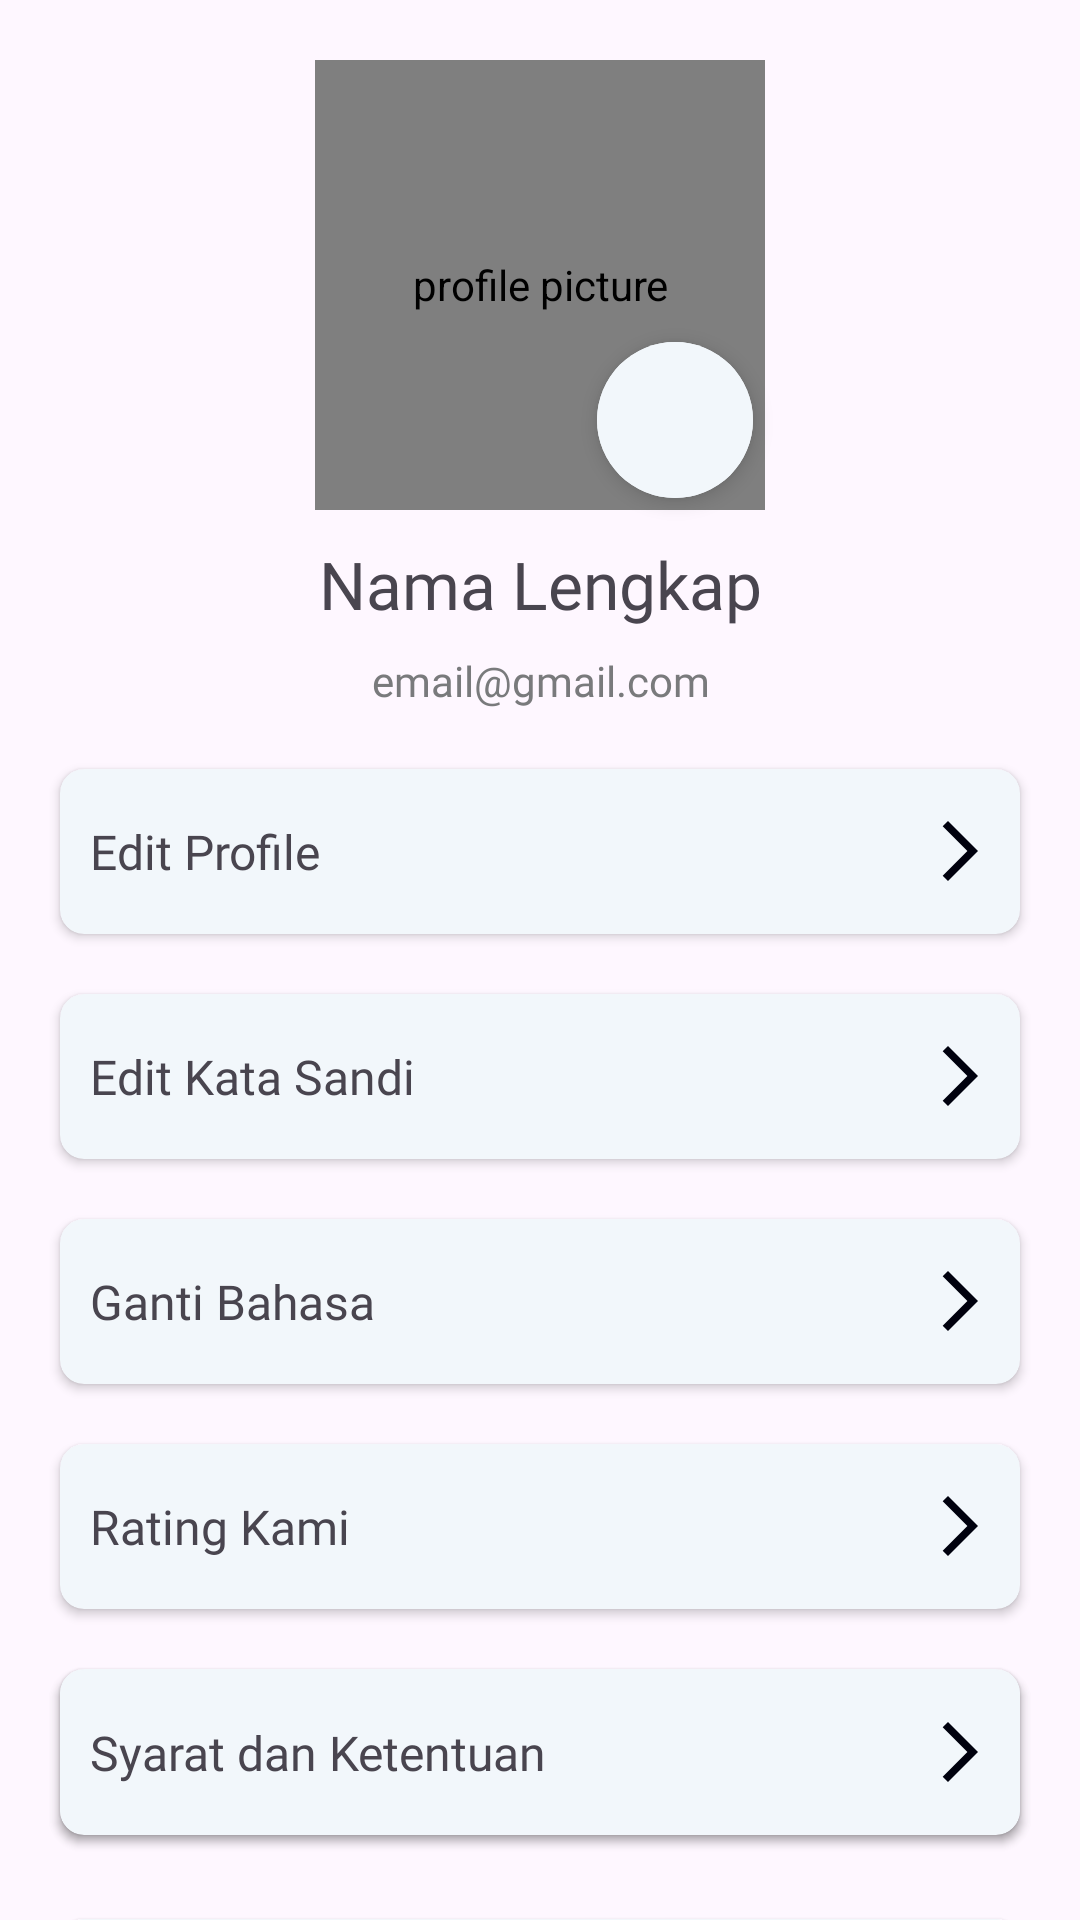

This screen was rendered from an Android layout file. Write that file and the resources it references.
<!-- AndroidManifest.xml: application theme Theme.Riri -->
<!-- res/layout/profile_layout.xml -->
<?xml version="1.0" encoding="utf-8"?>
<androidx.constraintlayout.widget.ConstraintLayout xmlns:android="http://schemas.android.com/apk/res/android"
    xmlns:app="http://schemas.android.com/apk/res-auto"
    android:layout_width="match_parent"
    android:layout_height="wrap_content"
    android:layout_marginBottom="20dp">

    <de.hdodenhof.circleimageview.CircleImageView
        android:id="@+id/iv_profile"
        android:layout_width="150dp"
        android:layout_height="150dp"
        android:layout_marginTop="20dp"
        android:contentDescription="@string/profile_picture"
        android:padding="8dp"
        android:src="@drawable/baseline_account_circle_24"
        app:layout_constraintEnd_toEndOf="parent"
        app:layout_constraintStart_toStartOf="parent"
        app:layout_constraintTop_toTopOf="parent"
        app:civ_border_color="@color/primary"
        app:civ_border_width="4dp"
        app:civ_border_overlay="true"
        />

    <com.google.android.material.button.MaterialButton
        android:id="@+id/btn_edit_profile_pic"
        style="?attr/materialIconButtonFilledTonalStyle"
        android:layout_width="60dp"
        android:layout_height="60dp"
        android:backgroundTint="@color/primary_variant"
        android:contentDescription="@string/report"
        app:icon="@drawable/outline_create_24"
        app:iconGravity="top"
        app:iconSize="30dp"
        app:iconTint="@color/black"
        app:layout_constraintBottom_toBottomOf="@+id/iv_profile"
        app:layout_constraintEnd_toEndOf="@+id/iv_profile"
        android:elevation="4dp"/>
    <TextView
        android:id="@+id/tv_username"
        android:layout_width="wrap_content"
        android:layout_height="wrap_content"
        android:layout_marginTop="10dp"
        android:fontFamily="@font/inter_bold"
        android:text="@string/nama_lengkap"
        android:textSize="22sp"
        app:layout_constraintEnd_toEndOf="@+id/iv_profile"
        app:layout_constraintStart_toStartOf="@+id/iv_profile"
        app:layout_constraintTop_toBottomOf="@+id/iv_profile" />

    <TextView
        android:id="@+id/tv_email"
        android:layout_width="wrap_content"
        android:layout_height="wrap_content"
        android:layout_marginTop="8dp"
        android:fontFamily="@font/poppins_semibold"
        android:text="@string/email_gmail_com"
        android:textColor="@color/gray"
        android:textSize="14sp"
        app:layout_constraintEnd_toEndOf="@+id/tv_username"
        app:layout_constraintStart_toStartOf="@+id/tv_username"
        app:layout_constraintTop_toBottomOf="@+id/tv_username" />


    <androidx.cardview.widget.CardView
        android:id="@+id/card_edit_profile"
        android:layout_width="match_parent"
        android:layout_height="55dp"
        android:layout_marginHorizontal="20dp"
        android:layout_marginTop="20dp"
        android:backgroundTint="@color/primary_variant"
        app:cardCornerRadius="8dp"
        app:layout_constraintEnd_toEndOf="parent"
        app:layout_constraintStart_toStartOf="parent"
        app:layout_constraintTop_toBottomOf="@+id/tv_email">

        <TextView
            android:layout_width="wrap_content"
            android:layout_height="wrap_content"
            android:layout_gravity="center|start"
            android:layout_margin="10dp"
            android:fontFamily="@font/poppins_semibold"
            android:text="@string/edit_profile"
            android:textSize="16sp" />

        <ImageView
            android:layout_width="wrap_content"
            android:layout_height="wrap_content"
            android:layout_gravity="end|center"
            android:layout_margin="8dp"
            android:contentDescription="@string/edit_profile"
            android:src="@drawable/baseline_arrow_forward_ios_24" />
    </androidx.cardview.widget.CardView>

    <androidx.cardview.widget.CardView
        android:id="@+id/card_edit_password"
        android:layout_width="match_parent"
        android:layout_height="55dp"
        android:layout_marginHorizontal="20dp"
        android:layout_marginTop="20dp"
        android:backgroundTint="@color/primary_variant"
        app:cardCornerRadius="8dp"
        app:layout_constraintEnd_toEndOf="parent"
        app:layout_constraintStart_toStartOf="parent"
        app:layout_constraintTop_toBottomOf="@+id/card_edit_profile">

        <TextView
            android:layout_width="wrap_content"
            android:layout_height="wrap_content"
            android:layout_gravity="center|start"
            android:layout_margin="10dp"
            android:fontFamily="@font/poppins_semibold"
            android:text="@string/edit_password"
            android:textSize="16sp" />

        <ImageView
            android:layout_width="wrap_content"
            android:layout_height="wrap_content"
            android:layout_gravity="end|center"
            android:layout_margin="8dp"
            android:contentDescription="@string/edit_password"
            android:src="@drawable/baseline_arrow_forward_ios_24" />
    </androidx.cardview.widget.CardView>

    <androidx.cardview.widget.CardView
        android:id="@+id/card_change_language"
        android:layout_width="match_parent"
        android:layout_height="55dp"
        android:layout_marginHorizontal="20dp"
        android:layout_marginTop="20dp"
        android:backgroundTint="@color/primary_variant"
        app:cardCornerRadius="8dp"
        app:layout_constraintEnd_toEndOf="parent"
        app:layout_constraintStart_toStartOf="parent"
        app:layout_constraintTop_toBottomOf="@+id/card_edit_password">

        <TextView
            android:layout_width="wrap_content"
            android:layout_height="wrap_content"
            android:layout_gravity="center|start"
            android:layout_margin="10dp"
            android:fontFamily="@font/poppins_semibold"
            android:text="@string/ganti_bahasa"
            android:textSize="16sp" />

        <ImageView
            android:layout_width="wrap_content"
            android:layout_height="wrap_content"
            android:layout_gravity="end|center"
            android:layout_margin="8dp"
            android:contentDescription="@string/ganti_bahasa"
            android:src="@drawable/baseline_arrow_forward_ios_24" />
    </androidx.cardview.widget.CardView>

    <androidx.cardview.widget.CardView
        android:id="@+id/card_about_us"
        android:layout_width="match_parent"
        android:layout_height="55dp"
        android:layout_marginHorizontal="20dp"
        android:layout_marginTop="20dp"
        android:backgroundTint="@color/primary_variant"
        app:cardCornerRadius="8dp"
        app:layout_constraintEnd_toEndOf="parent"
        app:layout_constraintStart_toStartOf="parent"
        app:layout_constraintTop_toBottomOf="@+id/card_change_language">

        <TextView
            android:layout_width="wrap_content"
            android:layout_height="wrap_content"
            android:layout_gravity="center|start"
            android:layout_margin="10dp"
            android:fontFamily="@font/poppins_semibold"
            android:text="@string/rating_kami"
            android:textSize="16sp" />

        <ImageView
            android:layout_width="wrap_content"
            android:layout_height="wrap_content"
            android:layout_gravity="end|center"
            android:layout_margin="8dp"
            android:contentDescription="@string/rating_kami"
            android:src="@drawable/baseline_arrow_forward_ios_24" />
    </androidx.cardview.widget.CardView>

    <androidx.cardview.widget.CardView
        android:id="@+id/cardView7"
        android:layout_width="match_parent"
        android:layout_height="55dp"
        android:layout_marginHorizontal="20dp"
        android:layout_marginTop="20dp"
        android:backgroundTint="@color/primary_variant"
        app:cardCornerRadius="8dp"
        app:layout_constraintEnd_toEndOf="parent"
        app:layout_constraintStart_toStartOf="parent"
        app:layout_constraintTop_toBottomOf="@+id/card_about_us">

        <TextView
            android:layout_width="wrap_content"
            android:layout_height="wrap_content"
            android:layout_gravity="center|start"
            android:layout_margin="10dp"
            android:fontFamily="@font/poppins_semibold"
            android:text="@string/tentang_kami"
            android:textSize="16sp" />

        <ImageView
            android:layout_width="wrap_content"
            android:layout_height="wrap_content"
            android:layout_gravity="end|center"
            android:layout_margin="8dp"
            android:contentDescription="@string/tentang_kami"
            android:src="@drawable/baseline_arrow_forward_ios_24" />
    </androidx.cardview.widget.CardView>

    <androidx.cardview.widget.CardView
        android:id="@+id/card_term_and_condition"
        android:layout_width="match_parent"
        android:layout_height="55dp"
        android:layout_marginHorizontal="20dp"
        android:layout_marginTop="20dp"
        android:layout_marginBottom="8dp"
        android:backgroundTint="@color/primary_variant"
        app:cardCornerRadius="8dp"
        app:layout_constraintBottom_toTopOf="@+id/logout"
        app:layout_constraintEnd_toEndOf="parent"
        app:layout_constraintHorizontal_bias="0.038"
        app:layout_constraintStart_toStartOf="parent"
        app:layout_constraintTop_toBottomOf="@+id/cardView7">

        <TextView
            android:layout_width="wrap_content"
            android:layout_height="wrap_content"
            android:layout_gravity="center|start"
            android:layout_margin="10dp"
            android:fontFamily="@font/poppins_semibold"
            android:text="@string/syarat_dan_ketentuan"
            android:textSize="16sp" />

        <ImageView
            android:layout_width="wrap_content"
            android:layout_height="wrap_content"
            android:layout_gravity="end|center"
            android:layout_margin="8dp"
            android:contentDescription="@string/syarat_dan_ketentuan"
            android:src="@drawable/baseline_arrow_forward_ios_24" />
    </androidx.cardview.widget.CardView>

    <androidx.cardview.widget.CardView
        android:id="@+id/logout"
        android:layout_width="match_parent"
        android:layout_height="55dp"
        android:layout_marginHorizontal="20dp"
        android:layout_marginVertical="20dp"
        android:layout_marginTop="8dp"
        android:backgroundTint="@color/primary_variant"
        android:paddingBottom="8dp"
        app:cardCornerRadius="8dp"
        app:layout_constraintBottom_toBottomOf="parent"
        app:layout_constraintEnd_toEndOf="parent"
        app:layout_constraintStart_toStartOf="parent"
        app:layout_constraintTop_toBottomOf="@+id/card_term_and_condition">

        <TextView
            android:layout_width="wrap_content"
            android:layout_height="wrap_content"
            android:layout_gravity="center|start"
            android:layout_margin="10dp"
            android:fontFamily="@font/poppins_semibold"
            android:text="@string/keluar"
            android:textSize="16sp" />

        <ImageView
            android:layout_width="wrap_content"
            android:layout_height="wrap_content"
            android:layout_gravity="end|center"
            android:layout_margin="8dp"
            android:contentDescription="@string/keluar"
            android:src="@drawable/baseline_arrow_forward_ios_24" />
    </androidx.cardview.widget.CardView>

</androidx.constraintlayout.widget.ConstraintLayout>
<!-- resources referenced by this layout -->
<resources>
  <color name="black">#00010E</color>
  <color name="gray">#797A7C</color>
  <color name="primary">#5390D9</color>
  <color name="primary_variant">#F2F7FB</color>
  <!-- drawable baseline_account_circle_24 (drawable) -->
  <vector android:height="24dp" android:tint="@android:color/darker_gray"
      android:viewportHeight="24" android:viewportWidth="24"
      android:width="24dp" xmlns:android="http://schemas.android.com/apk/res/android">
      <path android:fillColor="@android:color/darker_gray" android:pathData="M12,2C6.48,2 2,6.48 2,12s4.48,10 10,10s10,-4.48 10,-10S17.52,2 12,2zM12,6c1.93,0 3.5,1.57 3.5,3.5S13.93,13 12,13s-3.5,-1.57 -3.5,-3.5S10.07,6 12,6zM12,20c-2.03,0 -4.43,-0.82 -6.14,-2.88C7.55,15.8 9.68,15 12,15s4.45,0.8 6.14,2.12C16.43,19.18 14.03,20 12,20z"/>
  </vector>
  <!-- drawable baseline_arrow_forward_ios_24 (drawable) -->
  <vector android:autoMirrored="true" android:height="24dp"
      android:tint="@color/black" android:viewportHeight="24"
      android:viewportWidth="24" android:width="24dp" xmlns:android="http://schemas.android.com/apk/res/android">
      <path android:fillColor="@android:color/black" android:pathData="M6.23,20.23l1.77,1.77l10,-10l-10,-10l-1.77,1.77l8.23,8.23z"/>
  </vector>
  <string name="edit_password">Edit Kata Sandi</string>
  <string name="edit_profile">Edit Profile</string>
  <string name="email_gmail_com">email@gmail.com</string>
  <string name="ganti_bahasa">Ganti Bahasa</string>
  <string name="keluar">Keluar</string>
  <string name="nama_lengkap">Nama Lengkap</string>
  <string name="profile_picture">profile picture</string>
  <string name="rating_kami">Rating Kami</string>
  <string name="report">Laporan</string>
  <string name="syarat_dan_ketentuan">Syarat dan Ketentuan</string>
  <string name="tentang_kami">Tentang Kami</string>
  <style name="Theme.Riri" parent="Base.Theme.Riri" />
  <style name="Base.Theme.Riri" parent="Theme.Material3.Light.NoActionBar">
          
          <item name="colorPrimary">@color/primary</item>
          <item name="colorOnPrimary">@color/black</item>
          <item name="colorPrimaryVariant">@color/primary_variant</item>
          <item name="colorPrimaryContainer">@color/container</item>
          <item name="color">@color/primary</item>
          <item name="colorSurfaceVariant">@color/primary</item>
          <item name="bottomAppBarStyle">@style/Widget.App.BottomNavigationView</item>
          <item name="android:forceDarkAllowed" tools:targetApi="q">false</item>
      </style>
  <color name="container">#BBDBF4</color>
  <style name="Widget.App.BottomNavigationView" parent="Widget.Material3.BottomNavigationView">
          <item name="materialThemeOverlay">@style/ThemeOverlay.App.BottomNavigationView</item>
      </style>
  <style name="ThemeOverlay.App.BottomNavigationView" parent="">
          <item name="colorSecondaryContainer">@color/primary</item>
          <item name="colorOnSecondaryContainer">@color/white</item>
          <item name="colorSurface">@color/primary_variant</item>
          <item name="colorOnSurfaceVariant">@color/black</item>
      </style>
  <color name="white">#FFFFFFFF</color>
</resources>
